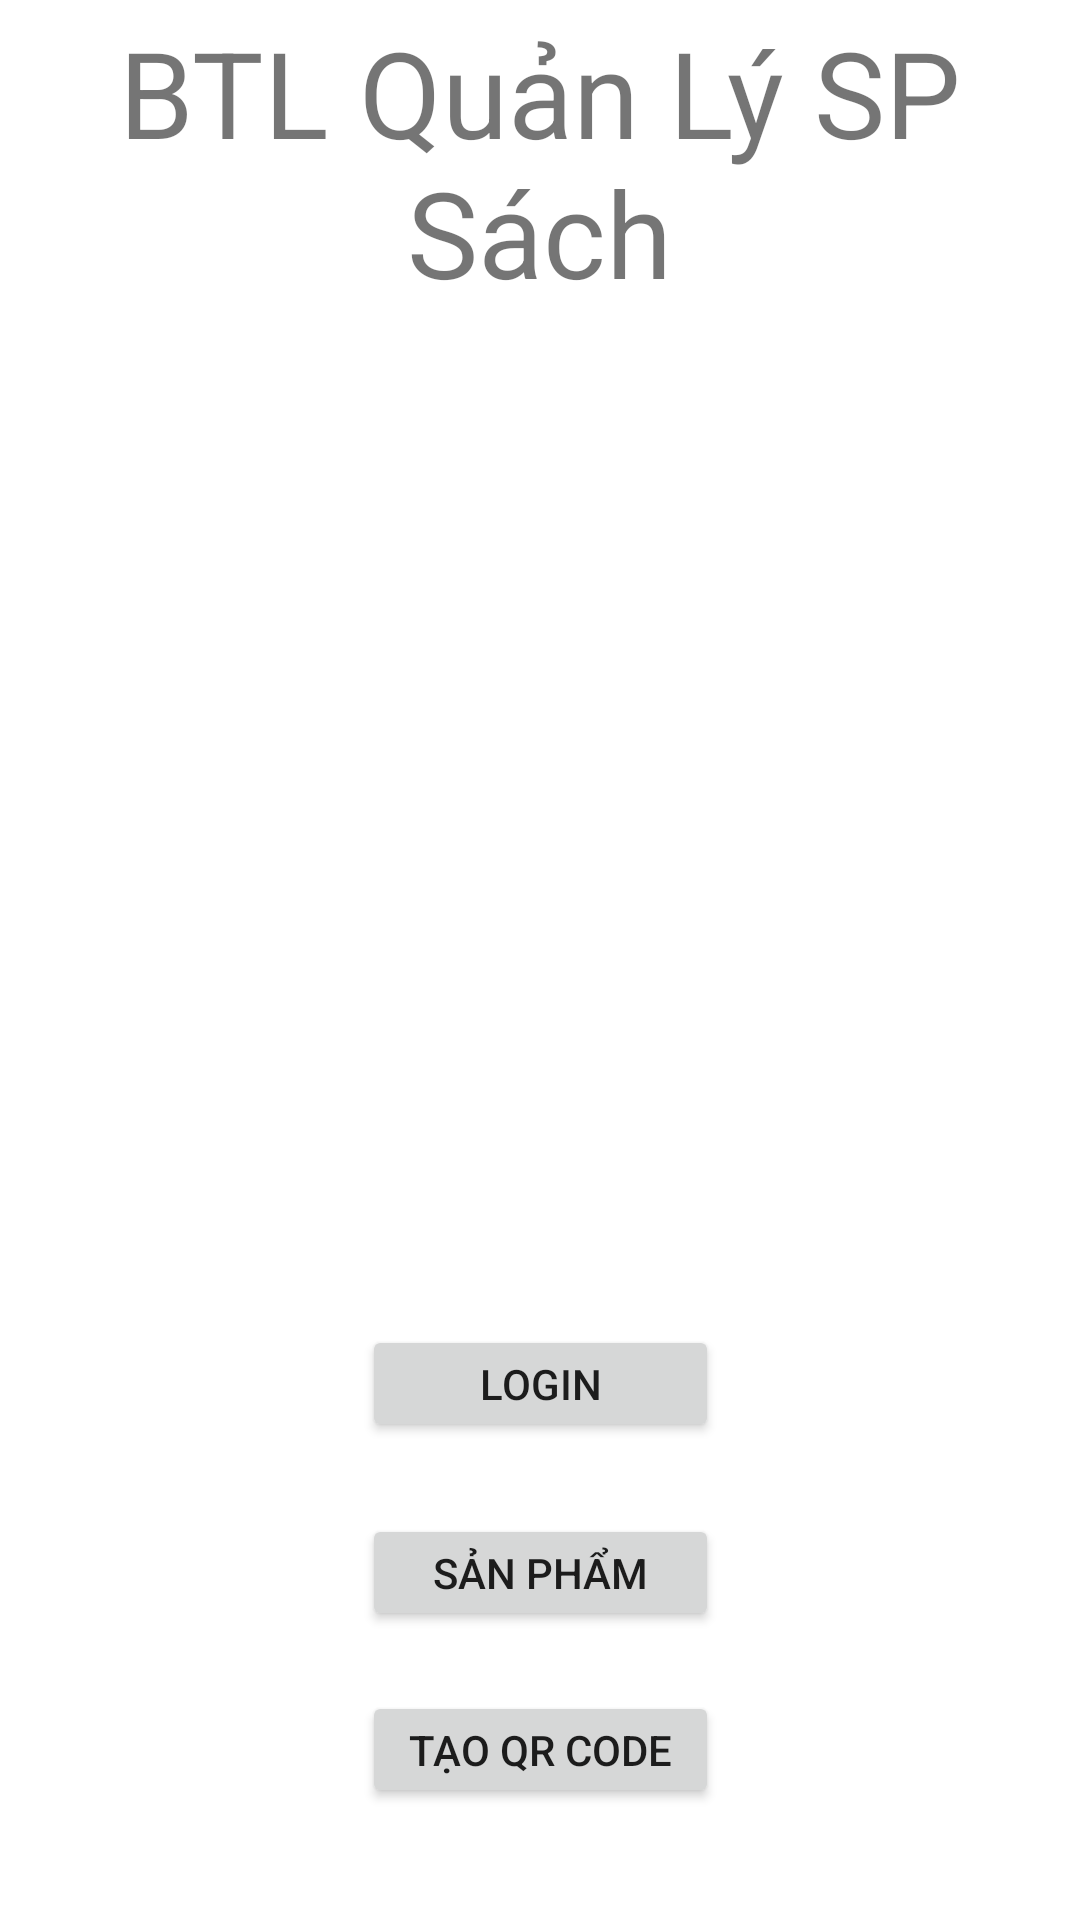

Layout XML and referenced resources for this Android screen:
<!-- AndroidManifest.xml: application theme Theme.Test_hms -->
<!-- res/layout/activity_main.xml -->
<?xml version="1.0" encoding="utf-8"?>
<androidx.constraintlayout.widget.ConstraintLayout xmlns:android="http://schemas.android.com/apk/res/android"
    xmlns:app="http://schemas.android.com/apk/res-auto"
    xmlns:tools="http://schemas.android.com/tools"
    android:layout_width="match_parent"
    android:layout_height="match_parent"
    tools:context=".MainActivity">


    <Button
        android:id="@+id/sign_in"
        android:layout_width="119dp"
        android:layout_height="39dp"
        android:text="Login"
        app:layout_constraintBottom_toBottomOf="parent"
        app:layout_constraintEnd_toEndOf="parent"
        app:layout_constraintStart_toStartOf="parent"
        app:layout_constraintTop_toTopOf="parent"
        app:layout_constraintVertical_bias="0.735" />

    <Button
        android:id="@+id/dssanpham"
        android:layout_width="119dp"
        android:layout_height="39dp"
        android:layout_marginTop="24dp"

        android:text="Sản phẩm"
        app:layout_constraintEnd_toEndOf="parent"
        app:layout_constraintStart_toStartOf="parent"
        app:layout_constraintTop_toBottomOf="@+id/sign_in" />

    <Button
        android:id="@+id/first"
        android:layout_width="119dp"
        android:layout_height="39dp"
        android:layout_marginTop="20dp"
        android:text="Tạo QR code"
        app:layout_constraintEnd_toEndOf="parent"
        app:layout_constraintStart_toStartOf="parent"
        app:layout_constraintTop_toBottomOf="@+id/dssanpham"
        tools:ignore="MissingConstraints" />

    <ImageView
        android:id="@+id/imageView2"
        android:layout_width="wrap_content"
        android:layout_height="wrap_content"
        app:srcCompat="@drawable/bg_sach"
        tools:layout_editor_absoluteX="0dp"
        tools:layout_editor_absoluteY="82dp" />

    <androidx.constraintlayout.widget.Guideline
        android:id="@+id/guideline2"
        android:layout_width="wrap_content"
        android:layout_height="wrap_content"
        android:orientation="horizontal"
        app:layout_constraintGuide_begin="20dp" />

    <TextView
        android:id="@+id/textView2"
        android:layout_width="324dp"
        android:layout_height="107dp"
        android:layout_marginTop="4dp"
        android:text="BTL Quản Lý SP Sách"
        android:textAlignment="center"
        android:textSize="40dp"
        app:layout_constraintEnd_toEndOf="parent"
        app:layout_constraintHorizontal_bias="0.494"
        app:layout_constraintStart_toStartOf="parent"
        app:layout_constraintTop_toTopOf="parent" />

</androidx.constraintlayout.widget.ConstraintLayout>
<!-- resources referenced by this layout -->
<resources>
  <style name="Theme.Test_hms" parent="Theme.MaterialComponents.DayNight.DarkActionBar">
          
          <item name="colorPrimary">@color/purple_500</item>
          <item name="colorPrimaryVariant">@color/purple_700</item>
          <item name="colorOnPrimary">@color/white</item>
          
          <item name="colorSecondary">@color/teal_200</item>
          <item name="colorSecondaryVariant">@color/teal_700</item>
          <item name="colorOnSecondary">@color/black</item>
          
          <item name="android:statusBarColor" tools:targetApi="l">?attr/colorPrimaryVariant</item>
          
      </style>
  <!-- not gathered from this repository: default colours our renderer supplied (Android Studio template values) -->
  <color name="purple_500">#FF6200EE</color>
  <color name="purple_700">#FF3700B3</color>
  <color name="teal_200">#FF03DAC5</color>
  <color name="teal_700">#FF018786</color>
  <color name="black">#FF000000</color>
  <color name="white">#FFFFFFFF</color>
</resources>
